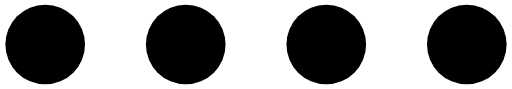
t = 0.00 s
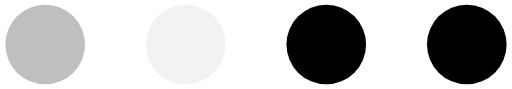
t = 0.23 s
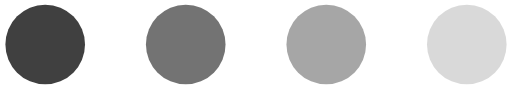
t = 0.48 s
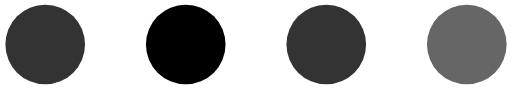
t = 0.70 s
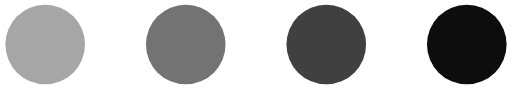
t = 0.93 s
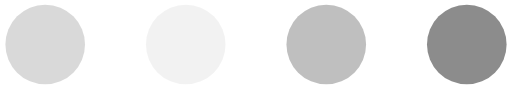
t = 1.18 s

The animated SVG that drew these frames (rendered in a browser with its animation timeline set to each time). Animation: 4 SMIL elements (animate=4); one cycle of 1.40 s, repeats indefinitely.

<svg version="1.1" id="L4" xmlns="http://www.w3.org/2000/svg" xmlns:xlink="http://www.w3.org/1999/xlink" x="0px" y="0px"
     viewBox="0 0 109 19" enable-background="new 0 0 0 0" xml:space="preserve" width="109" height="19">

  <circle fill="#000" stroke="none" cx="9.5" cy="9.5" r="8.5">
    <animate
            attributeName="opacity"
            dur="1s"
            values="0;1;0"
            repeatCount="indefinite"
            begin="0.1"/>
  </circle>
  <circle fill="#000" stroke="none" cx="39.5" cy="9.5" r="8.5">
    <animate
            attributeName="opacity"
            dur="1s"
            values="0;1;0"
            repeatCount="indefinite"
            begin="0.2"/>
  </circle>
  <circle fill="#000" stroke="none" cx="69.5" cy="9.5" r="8.5">
    <animate
            attributeName="opacity"
            dur="1s"
            values="0;1;0"
            repeatCount="indefinite"
            begin="0.3"/>
  </circle>
  <circle fill="#000" stroke="none" cx="99.5" cy="9.5" r="8.5">
    <animate
            attributeName="opacity"
            dur="1s"
            values="0;1;0"
            repeatCount="indefinite"
            begin="0.4"/>
  </circle>
</svg>
